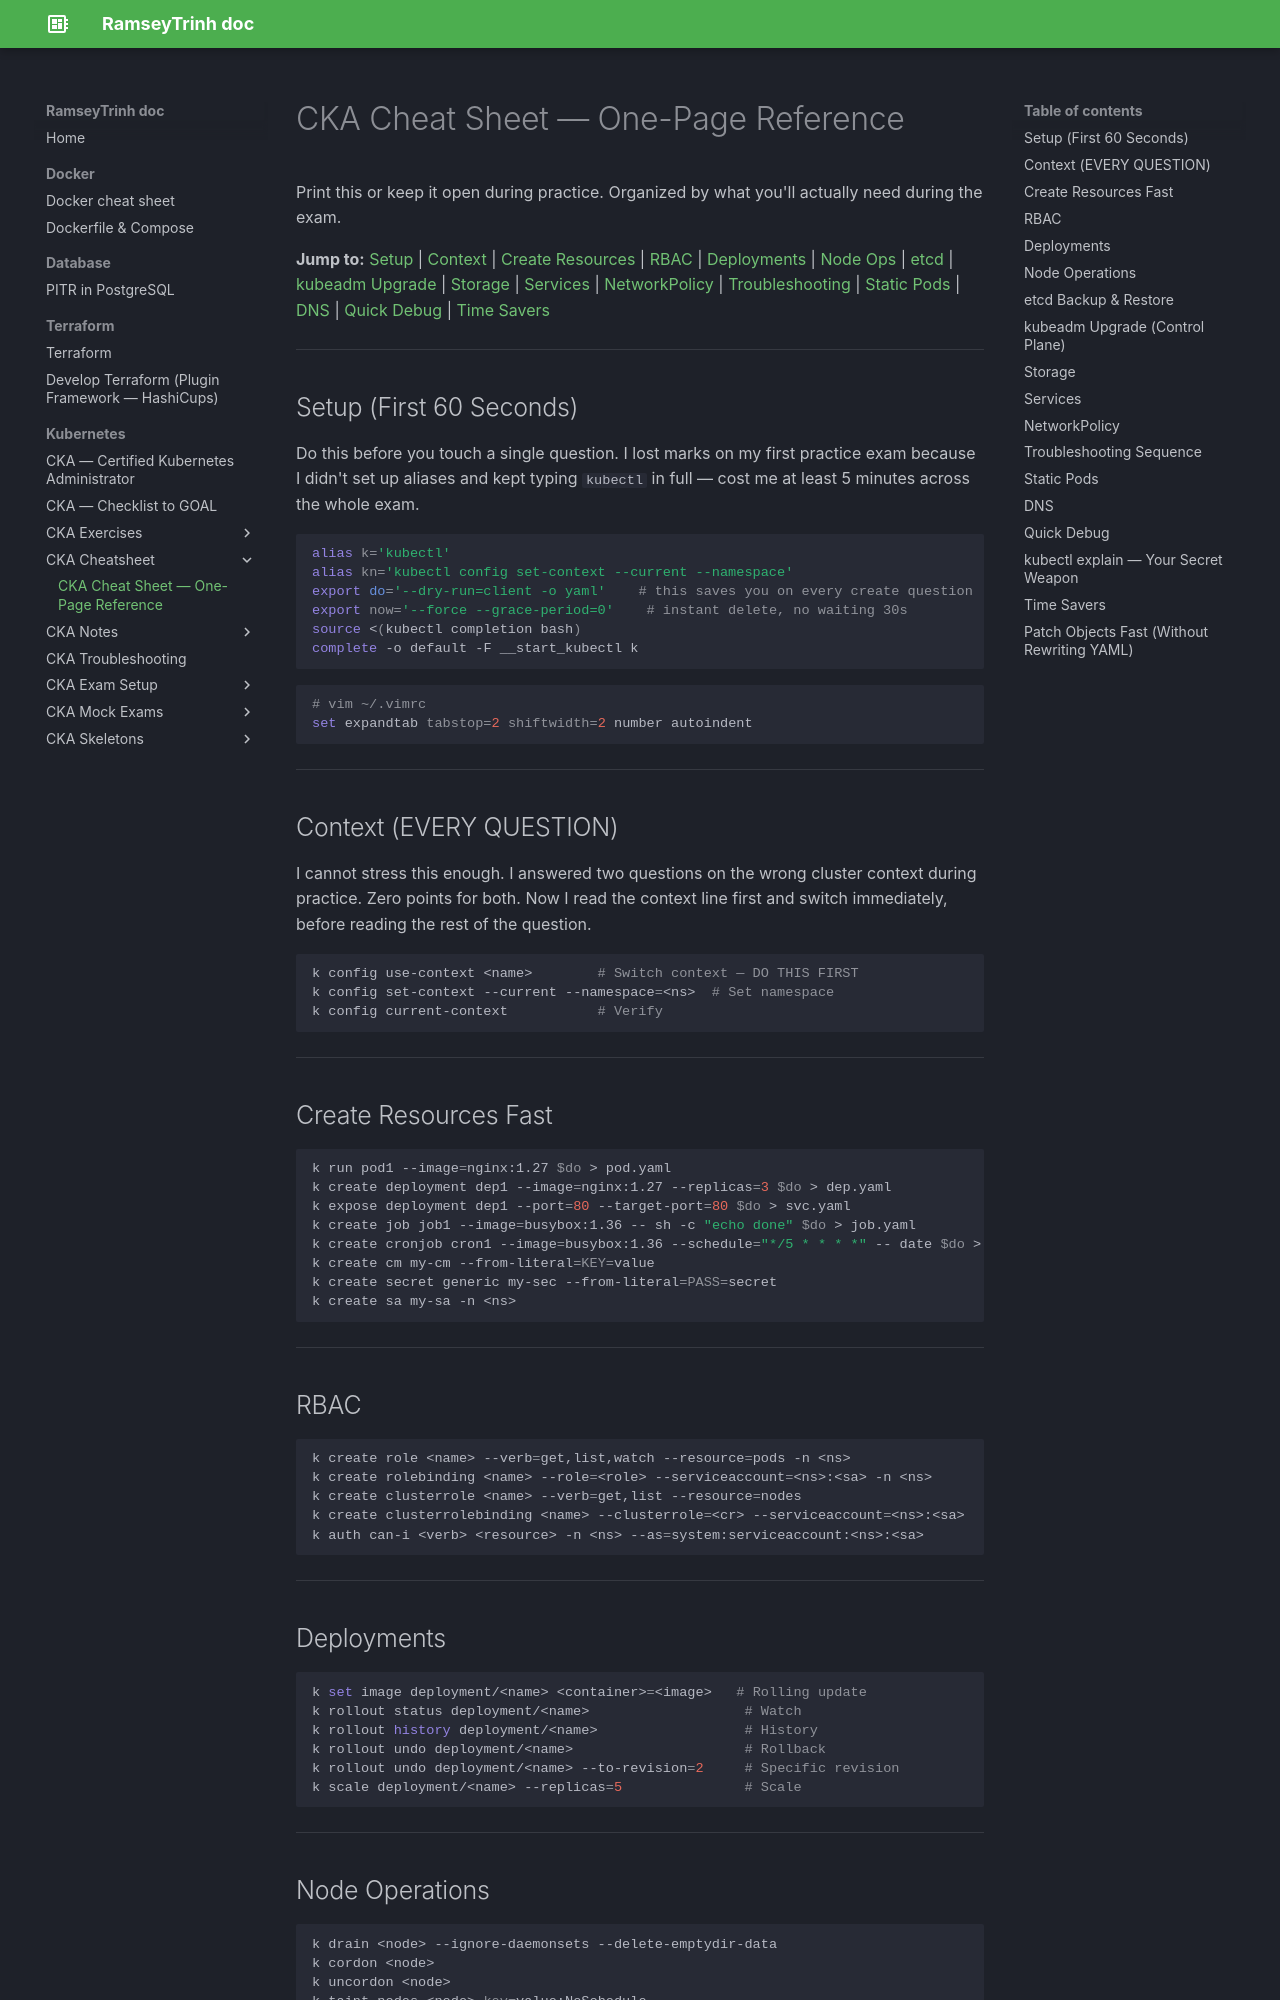

repository: RamseyTrinh/ramseytrinh.github.io · page: Kubernetes/CKA/cheatsheet/cka-cheatsheet/index.html · generator: mkdocs

# CKA Cheat Sheet — One-Page Reference

Print this or keep it open during practice. Organized by what you'll actually need during the exam.

**Jump to:** [Setup](#setup-first-60-seconds) | [Context](#context-every-question) | [Create Resources](#create-resources-fast) | [RBAC](#rbac) | [Deployments](#deployments) | [Node Ops](#node-operations) | [etcd](#etcd-backup-restore) | [kubeadm Upgrade](#kubeadm-upgrade-control-plane) | [Storage](#storage) | [Services](#services) | [NetworkPolicy](#networkpolicy) | [Troubleshooting](#troubleshooting-sequence) | [Static Pods](#static-pods) | [DNS](#dns) | [Quick Debug](#quick-debug) | [Time Savers](#time-savers)

---

## Setup (First 60 Seconds)

Do this before you touch a single question. I lost marks on my first practice exam because I didn't set up aliases and kept typing `kubectl` in full — cost me at least 5 minutes across the whole exam.

```bash
alias k='kubectl'
alias kn='kubectl config set-context --current --namespace'
export do='--dry-run=client -o yaml'    # this saves you on every create question
export now='--force --grace-period=0'    # instant delete, no waiting 30s
source <(kubectl completion bash)
complete -o default -F __start_kubectl k
```

```bash
# vim ~/.vimrc
set expandtab tabstop=2 shiftwidth=2 number autoindent
```

---

## Context (EVERY QUESTION)

I cannot stress this enough. I answered two questions on the wrong cluster context during practice. Zero points for both. Now I read the context line first and switch immediately, before reading the rest of the question.

```bash
k config use-context <name>        # Switch context — DO THIS FIRST
k config set-context --current --namespace=<ns>  # Set namespace
k config current-context           # Verify
```

---

## Create Resources Fast

```bash
k run pod1 --image=nginx:1.27 $do > pod.yaml
k create deployment dep1 --image=nginx:1.27 --replicas=3 $do > dep.yaml
k expose deployment dep1 --port=80 --target-port=80 $do > svc.yaml
k create job job1 --image=busybox:1.36 -- sh -c "echo done" $do > job.yaml
k create cronjob cron1 --image=busybox:1.36 --schedule="*/5 * * * *" -- date $do > cron.yaml
k create cm my-cm --from-literal=KEY=value
k create secret generic my-sec --from-literal=PASS=secret
k create sa my-sa -n <ns>
```

---

## RBAC

```bash
k create role <name> --verb=get,list,watch --resource=pods -n <ns>
k create rolebinding <name> --role=<role> --serviceaccount=<ns>:<sa> -n <ns>
k create clusterrole <name> --verb=get,list --resource=nodes
k create clusterrolebinding <name> --clusterrole=<cr> --serviceaccount=<ns>:<sa>
k auth can-i <verb> <resource> -n <ns> --as=system:serviceaccount:<ns>:<sa>
```

---
